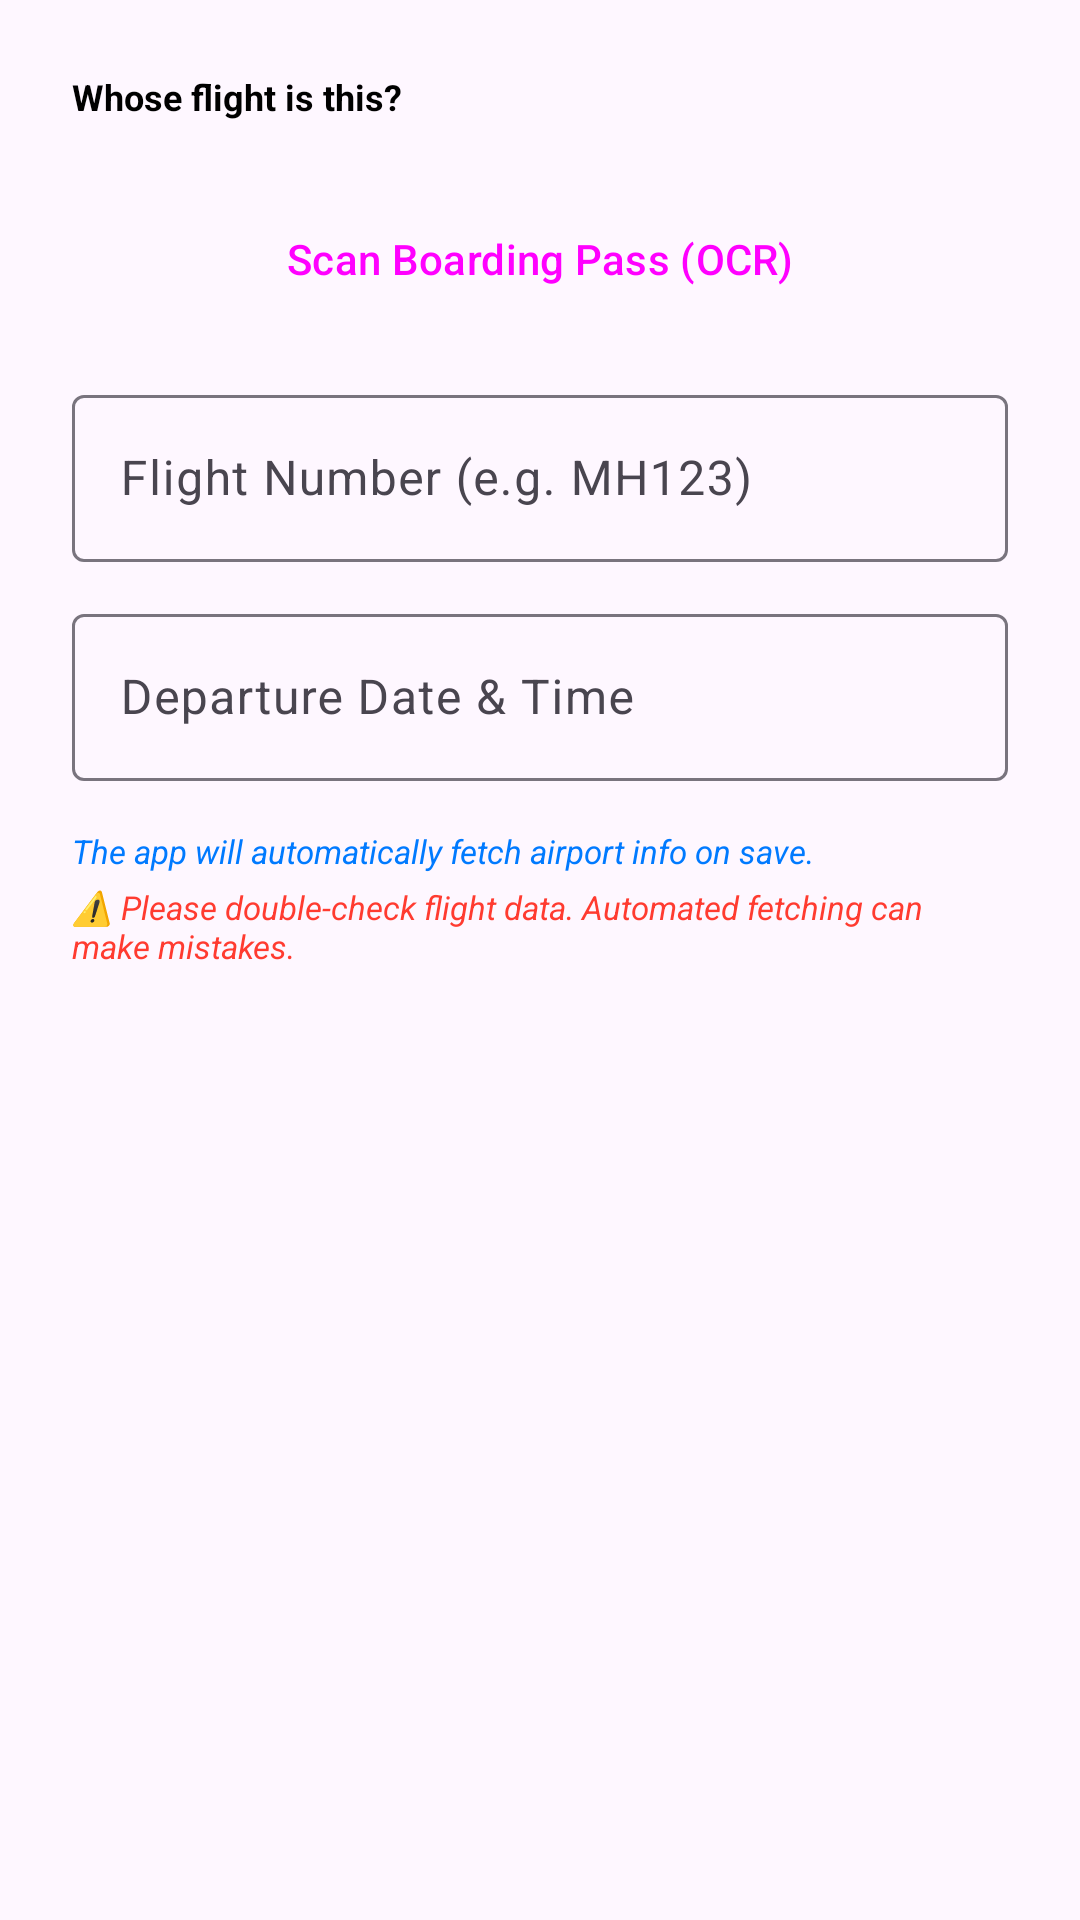

The Android layout XML behind this screen, and the referenced resources:
<!-- AndroidManifest.xml: application theme Theme.ProjectCecily -->
<!-- res/layout/dialog_add_flight.xml -->
<?xml version="1.0" encoding="utf-8"?>
<LinearLayout xmlns:android="http://schemas.android.com/apk/res/android"
    xmlns:app="http://schemas.android.com/apk/res-auto"
    android:layout_width="match_parent"
    android:layout_height="wrap_content"
    android:orientation="vertical"
    android:padding="24dp">

    <TextView
        android:layout_width="wrap_content"
        android:layout_height="wrap_content"
        android:text="Whose flight is this?"
        android:textColor="@color/text_primary"
        android:textSize="12sp"
        android:textStyle="bold"
        android:layout_marginBottom="6dp"/>

    <com.google.android.material.button.MaterialButtonToggleGroup
        android:id="@+id/toggleFlightOwner"
        android:layout_width="match_parent"
        android:layout_height="wrap_content"
        android:layout_marginBottom="16dp"
        app:singleSelection="true"
        app:selectionRequired="true">

        <Button
            android:id="@+id/btnOwnerMe"
            style="@style/Widget.Material3.Button.OutlinedButton"
            android:layout_width="0dp"
            android:layout_height="wrap_content"
            android:layout_weight="1"
            android:text="My Flight" />

        <Button
            android:id="@+id/btnOwnerPartner"
            style="@style/Widget.Material3.Button.OutlinedButton"
            android:layout_width="0dp"
            android:layout_height="wrap_content"
            android:layout_weight="1"
            android:text="Partner's Flight" />
    </com.google.android.material.button.MaterialButtonToggleGroup>

    <Button
        android:id="@+id/btnScanTicket"
        style="@style/Widget.Material3.Button.TonalButton"
        android:layout_width="match_parent"
        android:layout_height="wrap_content"
        android:layout_marginBottom="16dp"
        android:text="Scan Boarding Pass (OCR)" />

    <com.google.android.material.textfield.TextInputLayout
        android:layout_width="match_parent"
        android:layout_height="wrap_content"
        android:hint="Flight Number (e.g. MH123)">
        <com.google.android.material.textfield.TextInputEditText
            android:id="@+id/etFlightNum"
            android:layout_width="match_parent"
            android:layout_height="wrap_content"
            android:inputType="textCapCharacters" />
    </com.google.android.material.textfield.TextInputLayout>

    <com.google.android.material.textfield.TextInputLayout
        android:layout_width="match_parent"
        android:layout_height="wrap_content"
        android:layout_marginTop="12dp"
        android:hint="Departure Date &amp; Time">
        <com.google.android.material.textfield.TextInputEditText
            android:id="@+id/etFlightDate"
            android:layout_width="match_parent"
            android:layout_height="wrap_content"
            android:focusable="false"
            android:clickable="true" />
    </com.google.android.material.textfield.TextInputLayout>

    <TextView
        android:layout_width="wrap_content"
        android:layout_height="wrap_content"
        android:layout_marginTop="16dp"
        android:text="The app will automatically fetch airport info on save."
        android:textColor="@color/nav_selected"
        android:textSize="11sp"
        android:textStyle="italic" />

    <TextView
        android:layout_width="wrap_content"
        android:layout_height="wrap_content"
        android:layout_marginTop="4dp"
        android:text="⚠️ Please double-check flight data. Automated fetching can make mistakes."
        android:textColor="#FF3B30"
        android:textSize="11sp"
        android:textStyle="italic" />

</LinearLayout>
<!-- resources referenced by this layout -->
<resources>
  <color name="nav_selected">#007AFF</color>
  <color name="text_primary">#000000</color>
  <style name="Theme.ProjectCecily" parent="Base.Theme.ProjectCecily" />
  <style name="Base.Theme.ProjectCecily" parent="Theme.Material3.DayNight.NoActionBar">
          
          <item name="colorPrimary">@color/nav_selected</item>
          <item name="windowActionBar">false</item>
          <item name="windowNoTitle">true</item>
  
          
          <item name="colorOnSecondaryContainer">@color/nav_selected</item>
      </style>
</resources>
